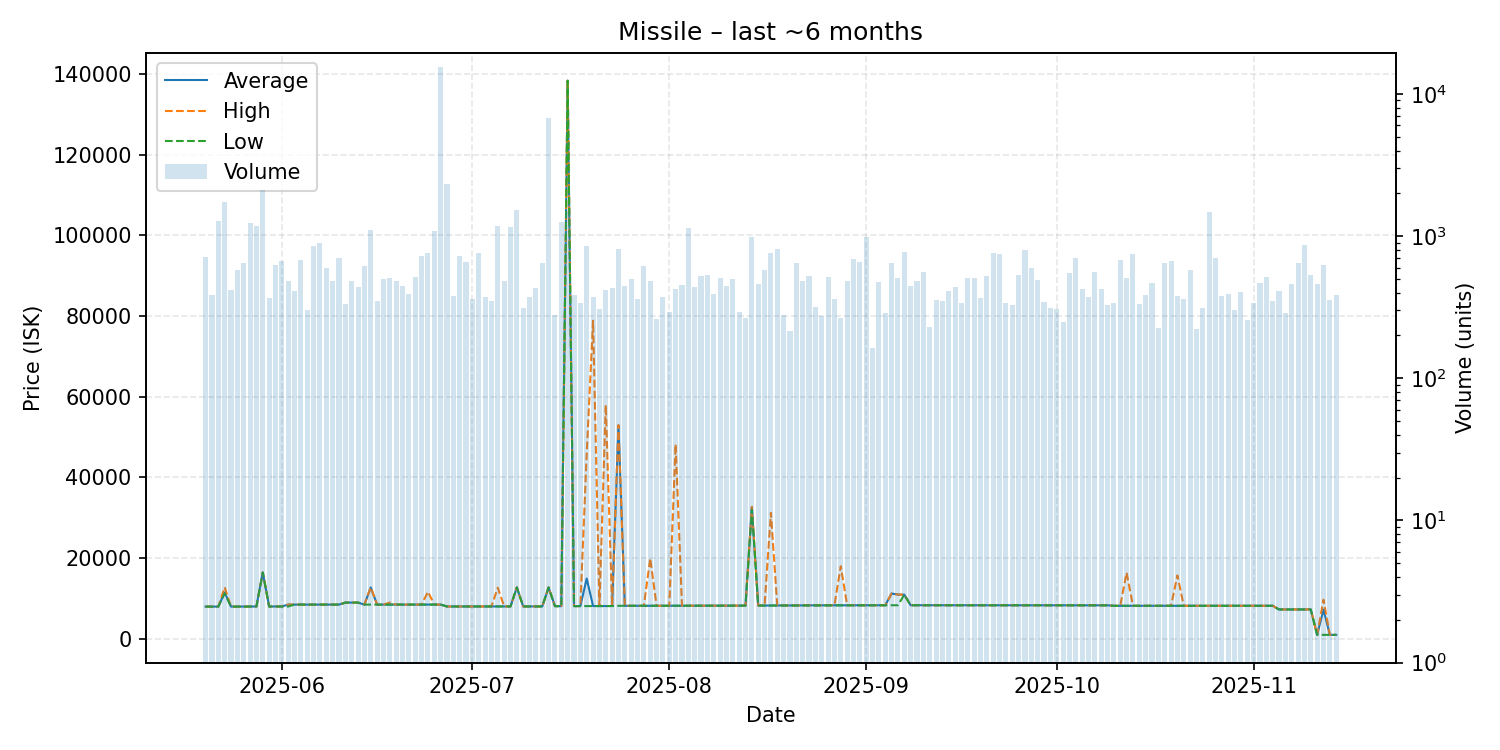

The file beside this chart, header and first rows:
date, average, highest, lowest, order_count, volume
2025-05-20, 8003, 8003, 8003, 134, 715
2025-05-21, 8004, 8004, 8004, 133, 386
2025-05-22, 8004, 8004, 8004, 116, 1279
2025-05-23, 11490, 12800, 11290, 153, 1740
2025-05-24, 8004, 8004, 8004, 146, 417
2025-05-25, 8010, 8010, 8010, 160, 581
2025-05-26, 8010, 8010, 8010, 169, 652
2025-05-27, 8010, 8010, 8010, 140, 1244
2025-05-28, 8031, 8031, 8031, 165, 1185
2025-05-29, 16470, 16470, 16470, 153, 2119
2025-05-30, 8032, 8032, 8032, 154, 366
2025-05-31, 8040, 8040, 8040, 204, 624
2025-06-01, 8040, 8040, 8033, 178, 670
2025-06-02, 8500, 8502, 8035, 167, 486
2025-06-03, 8502, 8502, 8502, 167, 413
2025-06-04, 8502, 8502, 8502, 155, 684
2025-06-05, 8502, 8502, 8502, 139, 301
2025-06-06, 8502, 8502, 8502, 188, 851
2025-06-07, 8502, 8502, 8502, 200, 901
2025-06-08, 8504, 8504, 8503, 170, 601
2025-06-09, 8502, 8502, 8502, 168, 485
2025-06-10, 8502, 8502, 8502, 152, 699
2025-06-11, 9000, 9000, 9000, 143, 331
2025-06-12, 9000, 9000, 9000, 172, 487
2025-06-13, 9000, 9000, 9000, 147, 436
2025-06-14, 8503, 8503, 8502, 155, 620
2025-06-15, 12750, 12760, 8503, 171, 1101
2025-06-16, 8503, 8503, 8503, 121, 352
2025-06-17, 8503, 8503, 8503, 180, 501
2025-06-18, 8523, 9000, 8503, 113, 505
2025-06-19, 8503, 8503, 8503, 156, 482
2025-06-20, 8503, 8503, 8503, 145, 447
2025-06-21, 8504, 8504, 8504, 148, 393
2025-06-22, 8504, 8504, 8504, 172, 515
2025-06-23, 8504, 8504, 8504, 170, 724
2025-06-24, 8505, 11690, 8504, 181, 762
2025-06-25, 8505, 8505, 8505, 168, 1084
2025-06-26, 8505, 8505, 8505, 133, 15459
2025-06-27, 8034, 8034, 8034, 151, 2319
2025-06-28, 8036, 8036, 8036, 157, 377
2025-06-29, 8037, 8037, 8037, 182, 729
2025-06-30, 8037, 8037, 8037, 155, 659
2025-07-01, 8041, 8041, 8041, 124, 363
2025-07-02, 8044, 8044, 8044, 149, 766
2025-07-03, 8045, 8045, 8045, 143, 371
2025-07-04, 8046, 8046, 8046, 140, 352
2025-07-05, 8047, 12690, 8047, 146, 1169
2025-07-06, 8049, 8049, 8049, 153, 482
2025-07-07, 8049, 8049, 8049, 135, 1162
2025-07-08, 12760, 12760, 12760, 150, 1525
2025-07-09, 8049, 8049, 8049, 126, 311
2025-07-10, 8049, 8049, 8049, 134, 372
2025-07-11, 8049, 8049, 8049, 144, 429
2025-07-12, 8050, 8050, 8050, 145, 649
2025-07-13, 12760, 12760, 12760, 165, 6752
2025-07-14, 8111, 8113, 8110, 116, 277
2025-07-15, 8120, 8120, 8120, 106, 1247
2025-07-16, 138300, 138300, 138300, 128, 1511
2025-07-17, 8127, 8128, 8126, 109, 387
2025-07-18, 8132, 8132, 8130, 109, 337
... 119 more rows
